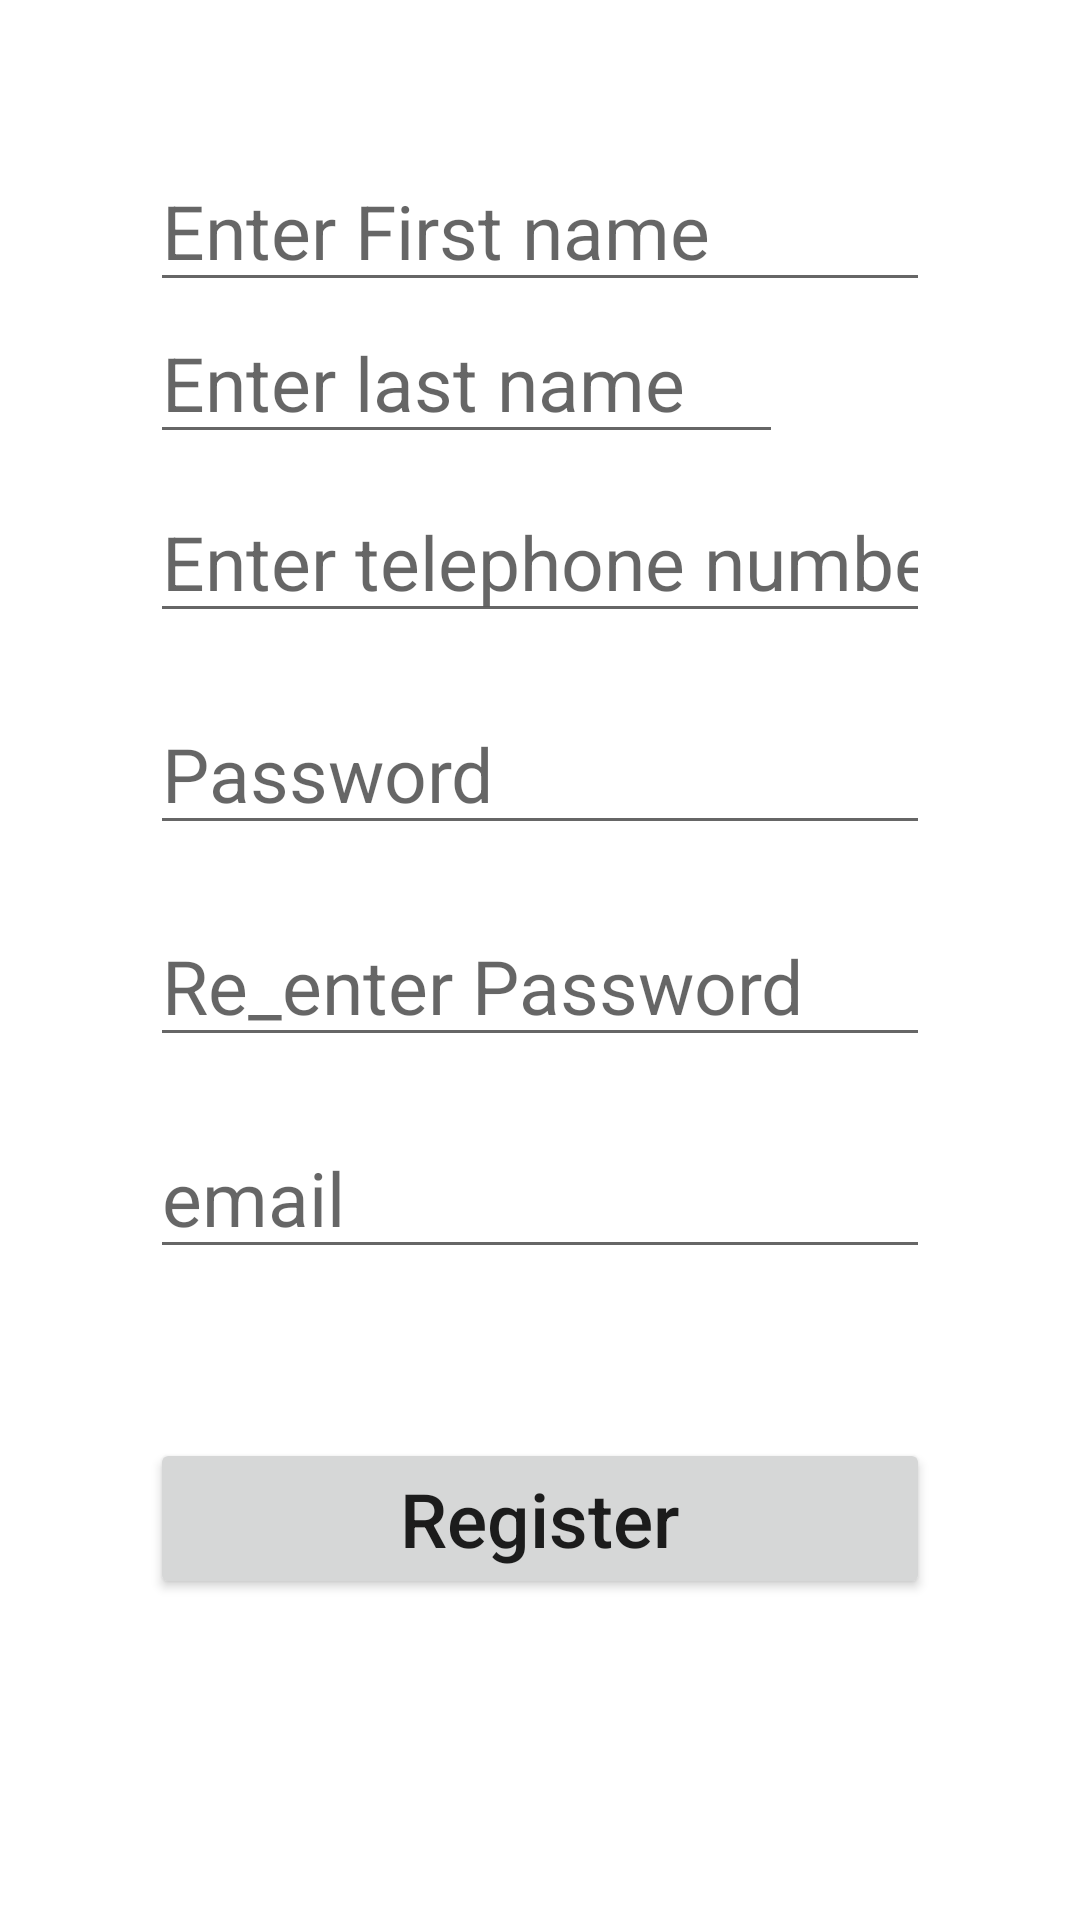

This screen was rendered from an Android layout file. Write that file and the resources it references.
<!-- AndroidManifest.xml: application theme Theme.ProjectVicCS -->
<!-- res/layout/activity_register.xml -->
<?xml version="1.0" encoding="utf-8"?>

<ScrollView xmlns:android="http://schemas.android.com/apk/res/android"
    android:layout_height="match_parent"
    android:layout_width="match_parent">

<RelativeLayout
    xmlns:tools="http://schemas.android.com/tools"
    android:layout_width="match_parent"
    android:layout_height="wrap_content"
    android:background="@drawable/wallpaper"
    android:padding="50dp"
    tools:context=".MainActivity">


    <EditText
        android:id="@+id/FName"
        android:layout_width="match_parent"
        android:layout_height="wrap_content"
        android:layout_centerHorizontal="true"
        android:hint="@string/enter_first_name"
        android:textSize="25sp"
        android:autofillHints="first name"
        android:inputType="text"/>

    <EditText
        android:id="@+id/LName"
        android:layout_width="match_parent"
        android:layout_height="wrap_content"
        android:layout_below="@+id/FName"
        android:layout_alignParentEnd="true"
        android:layout_alignParentRight="true"
        android:layout_marginEnd="49dp"
        android:layout_marginRight="49dp"
        android:hint="@string/enter_last_name"
        android:textSize="25sp"
        android:autofillHints="last name"
        android:inputType="text"/>

    <EditText
        android:id="@+id/telephone"
        android:layout_width="match_parent"
        android:layout_height="wrap_content"
        android:layout_below="@+id/LName"
        android:layout_centerHorizontal="true"
        android:layout_marginTop="9dp"
        android:hint="@string/enter_telephone_number"
        android:textSize="25sp"
        android:autofillHints="telephone"
        android:inputType="phone"
        />

    <EditText
        android:id="@+id/Password"
        android:layout_width="match_parent"
        android:layout_height="wrap_content"
        android:layout_below="@+id/telephone"
        android:layout_centerHorizontal="true"
        android:layout_marginTop="20dp"
        android:hint="@string/password"
        android:textSize="25sp"
        android:autofillHints="password"
        android:inputType="textPassword"/>

    <EditText
        android:id="@+id/Re_enter_password"
        android:layout_width="match_parent"
        android:layout_height="wrap_content"
        android:layout_below="@+id/Password"
        android:layout_marginTop="20dp"
        android:hint="@string/re_enter_password"
        android:textSize="25sp"
        android:autofillHints="reenter password"
        android:inputType="textPassword"/>


    <EditText
        android:id="@+id/email"
        android:layout_width="match_parent"
        android:layout_height="wrap_content"
        android:layout_below="@+id/Re_enter_password"
        android:layout_centerHorizontal="true"
        android:layout_marginTop="20dp"
        android:hint="@string/email"
        android:textSize="25sp"
        android:autofillHints="email"
        android:inputType="textEmailAddress"/>

    <Button
        android:id="@+id/BtnSignUp"
        android:layout_width="match_parent"
        android:layout_height="wrap_content"
        android:layout_below="@+id/Re_enter_password"
        android:layout_centerHorizontal="true"
        android:layout_marginTop="127dp"
        android:text="@string/register"
        android:textAllCaps="false"
        android:textSize="25sp" />


</RelativeLayout>
</ScrollView>
<!-- resources referenced by this layout -->
<resources>
  <string name="email">email</string>
  <string name="enter_first_name">Enter First name</string>
  <string name="enter_last_name">Enter last name</string>
  <string name="enter_telephone_number">Enter telephone number</string>
  <string name="password">Password</string>
  <string name="re_enter_password">Re_enter Password</string>
  <string name="register">Register</string>
  <style name="Theme.ProjectVicCS" parent="Theme.MaterialComponents.DayNight.DarkActionBar">
          
          <item name="colorPrimary">@color/purple_500</item>
          <item name="colorPrimaryVariant">@color/purple_700</item>
          <item name="colorOnPrimary">@color/white</item>
          
          <item name="colorSecondary">@color/teal_200</item>
          <item name="colorSecondaryVariant">@color/teal_700</item>
          <item name="colorOnSecondary">@color/black</item>
          
          <item name="android:statusBarColor" tools:targetApi="l">?attr/colorPrimaryVariant</item>
          
      </style>
  <!-- not gathered from this repository: default colours our renderer supplied (Android Studio template values) -->
  <color name="purple_500">#FF6200EE</color>
  <color name="purple_700">#FF3700B3</color>
  <color name="teal_200">#FF03DAC5</color>
  <color name="teal_700">#FF018786</color>
  <color name="black">#FF000000</color>
  <color name="white">#FFFFFFFF</color>
</resources>
